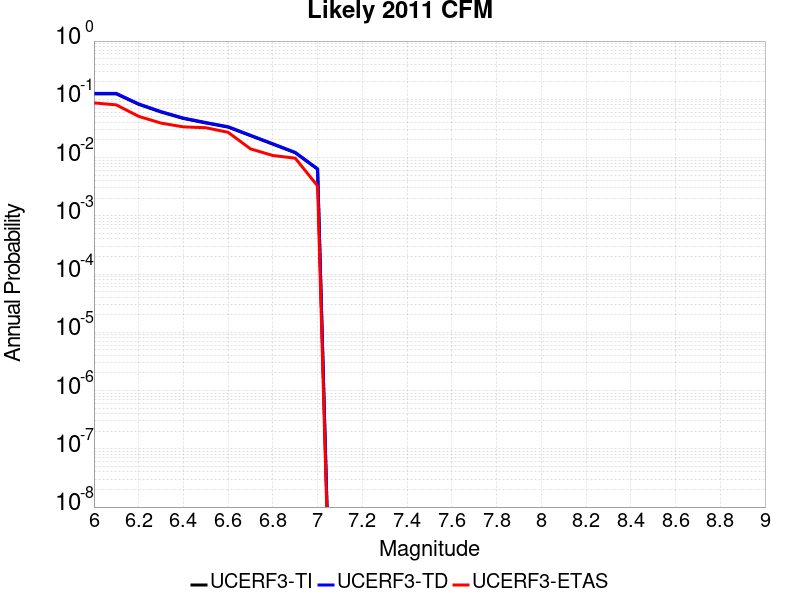

Values plotted in this chart, from the file beside it:
Magnitude, UCERF3-TI Prob, UCERF3-TD Prob, UCERF3-ETAS Prob
6.0, 0.1237, 0.1265, 0.08677
6.1, 0.1237, 0.1265, 0.08026
6.2, 0.0819, 0.08353, 0.05098
6.3, 0.06043, 0.06157, 0.03905
6.4, 0.04683, 0.0477, 0.03362
6.5, 0.03928, 0.03999, 0.03254
6.6, 0.03329, 0.03389, 0.02711
6.7, 0.02375, 0.02417, 0.0141
6.8, 0.01697, 0.01727, 0.01085
6.9, 0.01208, 0.0123, 0.009761
7.0, 0.0063, 0.006417, 0.003254
